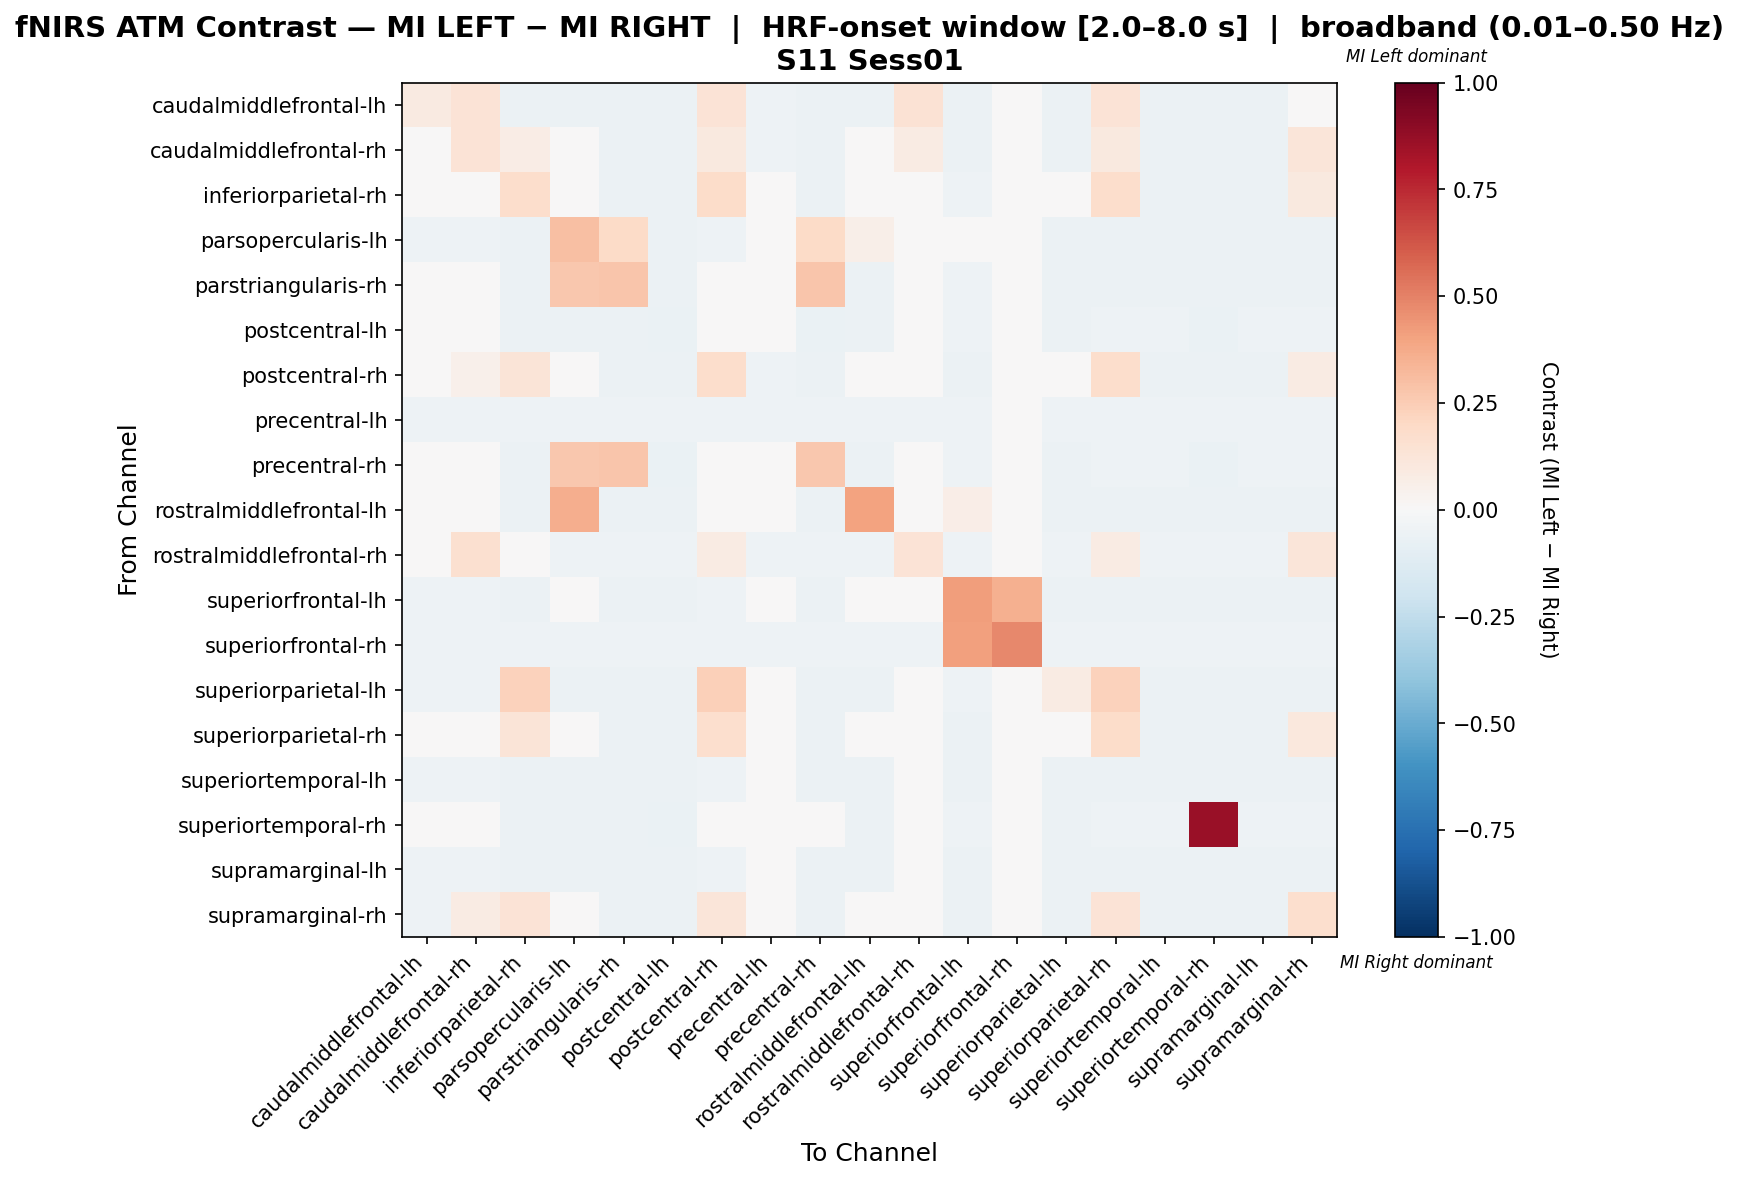

Values plotted in this chart, from the file beside it:
, caudalmiddlefrontal-lh, caudalmiddlefrontal-rh, inferiorparietal-rh, parsopercularis-lh, parstriangularis-rh, postcentral-lh, postcentral-rh, precentral-lh, precentral-rh, rostralmiddlefrontal-lh, rostralmiddlefrontal-rh, superiorfrontal-lh, superiorfrontal-rh, superiorparietal-lh, superiorparietal-rh, superiortemporal-lh, superiortemporal-rh, supramarginal-lh, supramarginal-rh
caudalmiddlefrontal-lh, 0.08787, 0.1355, -0.05498, -0.05498, -0.05498, -0.05498, 0.1355, -0.05155, -0.05498, -0.05498, 0.1406, -0.05498, -0.0189, -0.05498, 0.1355, -0.05498, -0.05498, -0.05498, 0.04026
caudalmiddlefrontal-rh, -0.01652, 0.1373, 0.07322, -0.04216, -0.05498, -0.05498, 0.09886, -0.05155, -0.05498, -0.04216, 0.07838, -0.05498, -0.0189, -0.05498, 0.09886, -0.05498, -0.05498, -0.05498, 0.1245
inferiorparietal-rh, -0.04977, 0.03676, 0.1719, -0.0477, -0.05882, -0.05882, 0.181, -0.04525, -0.05882, -0.04921, -0.01489, -0.05279, -0.01659, -0.03959, 0.175, -0.05581, -0.05882, -0.05581, 0.09804
parsopercularis-lh, -0.05093, -0.05093, -0.0571, 0.3029, 0.1943, -0.0571, -0.05093, -0.0463, 0.1943, 0.05719, -0.04475, -0.03116, -0.01698, -0.0571, -0.0571, -0.0571, -0.0571, -0.0571, -0.0571
parstriangularis-rh, -0.04933, -0.04933, -0.05979, 0.2665, 0.2786, -0.05979, -0.04933, -0.04484, 0.2786, -0.05979, -0.04335, -0.05232, -0.01644, -0.0583, -0.05531, -0.05531, -0.05979, -0.05531, -0.05531
postcentral-lh, -0.04818, -0.04818, -0.05839, -0.05547, -0.05985, -0.06569, -0.04818, -0.0438, -0.06569, -0.05839, -0.04234, -0.05109, -0.01606, -0.05693, -0.05401, -0.05401, -0.06569, -0.05401, -0.05401
postcentral-rh, -0.02867, 0.05028, 0.1292, -0.04621, -0.05498, -0.05498, 0.1731, -0.05155, -0.05498, -0.04621, 0.002803, -0.05498, -0.0189, -0.03744, 0.1731, -0.05498, -0.05498, -0.05498, 0.08537
precentral-lh, -0.05441, -0.05441, -0.05441, -0.05441, -0.05441, -0.05441, -0.05441, -0.05441, -0.05441, -0.05441, -0.05441, -0.05441, -0.02064, -0.05441, -0.05441, -0.05441, -0.05441, -0.05441, -0.05441
precentral-rh, -0.04818, -0.04818, -0.05839, 0.2678, 0.2785, -0.06569, -0.04818, -0.0438, 0.2727, -0.05839, -0.04234, -0.05109, -0.01606, -0.05693, -0.05401, -0.05401, -0.06569, -0.05401, -0.05401
rostralmiddlefrontal-lh, -0.04977, -0.04977, -0.05882, 0.3658, -0.05882, -0.05882, -0.04977, -0.04525, -0.05882, 0.4027, -0.04374, 0.06259, -0.01659, -0.05882, -0.05581, -0.05581, -0.05882, -0.05581, -0.05581
rostralmiddlefrontal-rh, 0.003323, 0.1572, 0.04178, -0.05437, -0.05437, -0.05437, 0.08025, -0.05437, -0.05437, -0.05437, 0.1379, -0.05437, -0.02136, -0.05437, 0.08025, -0.05437, -0.05437, -0.05437, 0.1187
superiorfrontal-lh, -0.05401, -0.05401, -0.05565, -0.005646, -0.05565, -0.05565, -0.05401, -0.0491, -0.05565, 0.04435, -0.04746, 0.4194, 0.357, -0.05565, -0.05565, -0.05565, -0.05565, -0.05565, -0.05565
superiorfrontal-rh, -0.05263, -0.05263, -0.05263, -0.05263, -0.05263, -0.05263, -0.05263, -0.05263, -0.05263, -0.05263, -0.05263, 0.4117, 0.4831, -0.05263, -0.05263, -0.05263, -0.05263, -0.05263, -0.05263
superiorparietal-lh, -0.0503, -0.0503, 0.2278, -0.05793, -0.05793, -0.05793, 0.2354, -0.04573, -0.05793, -0.05793, -0.04421, -0.05335, -0.01677, 0.08493, 0.2293, -0.0564, -0.05793, -0.0564, -0.0564
superiorparietal-rh, -0.02789, 0.04411, 0.1274, -0.0486, -0.0566, -0.0566, 0.1641, -0.04717, -0.0566, -0.0486, 0.002403, -0.05503, -0.0173, -0.0406, 0.1834, -0.0566, -0.0566, -0.0566, 0.1034
superiortemporal-lh, -0.05189, -0.05189, -0.0566, -0.0566, -0.0566, -0.0566, -0.05189, -0.04717, -0.0566, -0.0566, -0.0456, -0.05503, -0.0173, -0.0566, -0.0566, -0.0566, -0.0566, -0.0566, -0.0566
superiortemporal-rh, -0.04818, -0.04818, -0.05839, -0.05547, -0.05985, -0.06569, -0.04818, -0.0438, 0.005735, -0.05839, -0.04234, -0.05109, -0.01606, -0.05693, -0.05401, -0.05401, 0.8629, -0.05401, -0.05401
supramarginal-lh, -0.05189, -0.05189, -0.0566, -0.0566, -0.0566, -0.0566, -0.05189, -0.04717, -0.0566, -0.0566, -0.0456, -0.05503, -0.0173, -0.0566, -0.0566, -0.0566, -0.0566, -0.0566, -0.0566
supramarginal-rh, -0.05189, 0.07943, 0.1353, -0.0465, -0.0566, -0.0566, 0.1198, -0.04717, -0.0566, -0.0465, 0.02511, -0.05503, -0.0173, -0.0566, 0.1353, -0.0566, -0.0566, -0.0566, 0.1656
